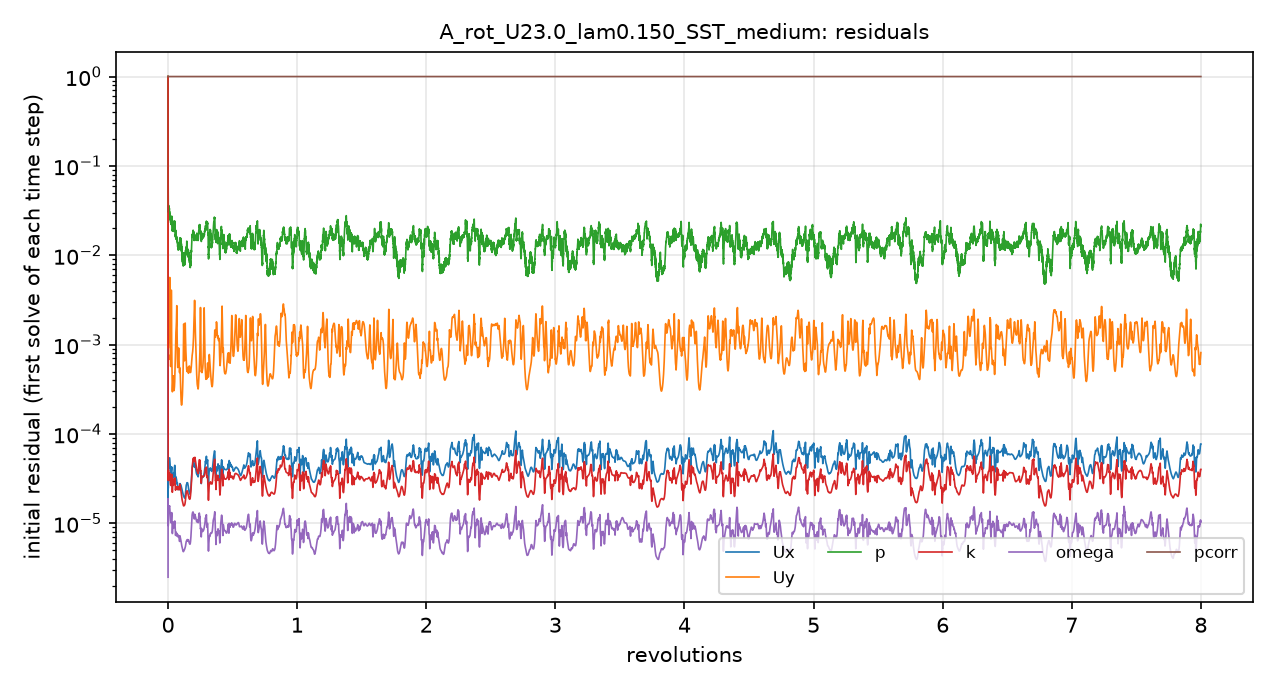

The file beside this chart, header and first rows:
# first initial residual per time step; …
t_s, Ux_initial, Uy_initial, p_initial, k_initial, omega_initial, pcorr_initial
1.2000004e-06, 1, 1, 1, 1, 2.4958907e-06, 1
6.5114316e-05, 2.9519425e-05, 0.001857, 0.07797, 0.0001205, 1.903513e-05, 1
0.0002059, 2.5845899e-05, 0.001173, 0.04502, 3.6921741e-05, 1.0829468e-05, 1
0.0003364, 2.9149175e-05, 0.0009355, 0.03369, 3.197318e-05, 1.0409108e-05, 1
0.0005301, 4.129723e-05, 0.001163, 0.03282, 3.9283013e-05, 1.3369856e-05, 1
0.00081, 4.9750348e-05, 0.001238, 0.0324, 3.3781666e-05, 1.4564446e-05, 1
0.001157, 5.1570704e-05, 0.001184, 0.0301, 3.0765175e-05, 1.4861619e-05, 1
0.00155, 5.3647836e-05, 0.001302, 0.03312, 3.3391775e-05, 1.52918e-05, 1
0.001985, 5.3900954e-05, 0.001948, 0.03102, 3.5646556e-05, 1.5578829e-05, 1
0.00245, 5.1859511e-05, 0.00564, 0.02981, 3.5196783e-05, 1.4943826e-05, 1
0.002901, 4.5431118e-05, 0.001334, 0.02684, 3.0823397e-05, 1.2872602e-05, 1
0.003318, 4.2415018e-05, 0.0007183, 0.02344, 2.7601521e-05, 1.1282539e-05, 1
0.003705, 3.9151207e-05, 0.0005722, 0.02322, 2.6663225e-05, 1.0364387e-05, 1
0.004052, 3.6749304e-05, 0.0006589, 0.02323, 2.722653e-05, 1.0178564e-05, 1
0.004435, 3.7541273e-05, 0.001332, 0.02332, 2.9054187e-05, 1.0662848e-05, 1
0.004847, 3.9434599e-05, 0.002496, 0.02281, 3.139053e-05, 1.1786103e-05, 1
0.005297, 4.160658e-05, 0.0008956, 0.02706, 3.4823122e-05, 1.2930111e-05, 1
0.005685, 3.28136e-05, 0.0004743, 0.02492, 2.7890208e-05, 1.0065677e-05, 1
0.005986, 2.624781e-05, 0.0003214, 0.01984, 2.264566e-05, 7.9026507e-06, 1
0.006252, 2.6697929e-05, 0.000298, 0.01871, 2.2715787e-05, 7.7630797e-06, 1
0.006538, 3.075439e-05, 0.0003421, 0.02259, 2.6494096e-05, 8.9281556e-06, 1
0.006855, 3.3259866e-05, 0.0003806, 0.02141, 2.8512567e-05, 9.6820498e-06, 1
0.007183, 3.5293999e-05, 0.000425, 0.02281, 3.0322942e-05, 1.0182737e-05, 1
0.007521, 3.6496554e-05, 0.0004313, 0.02197, 3.0966513e-05, 1.0180017e-05, 1
0.007846, 3.3721799e-05, 0.0003719, 0.02291, 2.8659628e-05, 9.4068824e-06, 1
0.008154, 3.314825e-05, 0.0003212, 0.01989, 2.7053806e-05, 8.9124894e-06, 1
0.008468, 3.5909895e-05, 0.0003081, 0.0197, 2.7518888e-05, 9.0061898e-06, 1
0.0088, 3.9004044e-05, 0.0003119, 0.02082, 2.9085212e-05, 9.5059928e-06, 1
0.009156, 4.2535234e-05, 0.0003374, 0.02211, 3.1059971e-05, 1.0253743e-05, 1
0.009529, 4.4266692e-05, 0.000391, 0.02211, 3.1965823e-05, 1.056091e-05, 1
0.009905, 4.2207799e-05, 0.0004777, 0.02056, 3.0419264e-05, 1.0035309e-05, 1
0.01024, 3.6472604e-05, 0.0005824, 0.01895, 2.6581577e-05, 8.6913708e-06, 1
0.01052, 3.2045625e-05, 0.000739, 0.01632, 2.389381e-05, 7.6202422e-06, 1
0.01077, 3.1279129e-05, 0.0009543, 0.01742, 2.3754963e-05, 7.3572159e-06, 1
0.01103, 3.2095161e-05, 0.001186, 0.01683, 2.4847768e-05, 7.7097981e-06, 1
0.01129, 3.2945418e-05, 0.001383, 0.01713, 2.5559249e-05, 7.9650812e-06, 1
0.01156, 3.2716417e-05, 0.001526, 0.01567, 2.5688512e-05, 7.9569382e-06, 1
0.0118, 3.1981232e-05, 0.001633, 0.016, 2.5526199e-05, 7.8659271e-06, 1
0.01207, 3.1525931e-05, 0.001888, 0.01571, 2.5703866e-05, 7.8348525e-06, 1
0.01234, 3.0122748e-05, 0.002393, 0.01534, 2.5190106e-05, 7.6246658e-06, 1
0.0126, 2.8051067e-05, 0.002397, 0.01554, 2.4203996e-05, 7.270061e-06, 1
0.01285, 2.7803086e-05, 0.001458, 0.01495, 2.4494742e-05, 7.2472752e-06, 1
0.01311, 2.8518066e-05, 0.0009712, 0.01553, 2.554e-05, 7.5262969e-06, 1
0.01337, 2.8179802e-05, 0.0007122, 0.01532, 2.5643907e-05, 7.5390355e-06, 1
0.01363, 2.7212992e-05, 0.0005905, 0.01391, 2.5150995e-05, 7.3618767e-06, 1
0.01388, 2.5851646e-05, 0.0005541, 0.01291, 2.4548604e-05, 7.2128533e-06, 1
0.01412, 2.4822182e-05, 0.0005731, 0.01244, 2.398203e-05, 7.0885474e-06, 1
0.01435, 2.4088516e-05, 0.0006355, 0.01175, 2.3713491e-05, 7.0501537e-06, 1
0.01458, 2.3936069e-05, 0.0007392, 0.01186, 2.4083476e-05, 7.1556246e-06, 1
0.01482, 2.4142409e-05, 0.0008489, 0.01294, 2.481135e-05, 7.286288e-06, 1
0.01506, 2.4381379e-05, 0.000913, 0.01193, 2.5454331e-05, 7.3265198e-06, 1
0.0153, 2.4602845e-05, 0.0008864, 0.01179, 2.5815208e-05, 7.2038007e-06, 1
0.01554, 2.4706322e-05, 0.0007791, 0.0126, 2.5669084e-05, 7.0151552e-06, 1
0.01578, 2.4486447e-05, 0.0006582, 0.01244, 2.5262973e-05, 6.8318581e-06, 1
0.01602, 2.4791395e-05, 0.0005788, 0.01382, 2.5193719e-05, 6.7367835e-06, 1
0.01626, 2.4941011e-05, 0.0005334, 0.01295, 2.523071e-05, 6.6477848e-06, 1
0.01649, 2.3859642e-05, 0.0004872, 0.01271, 2.388687e-05, 6.2742001e-06, 1
0.01673, 2.6112818e-05, 0.0005259, 0.01434, 2.5882557e-05, 6.8283162e-06, 1
0.01699, 2.7585336e-05, 0.0005463, 0.0138, 2.7053396e-05, 7.1883839e-06, 1
... 4,941 more rows
